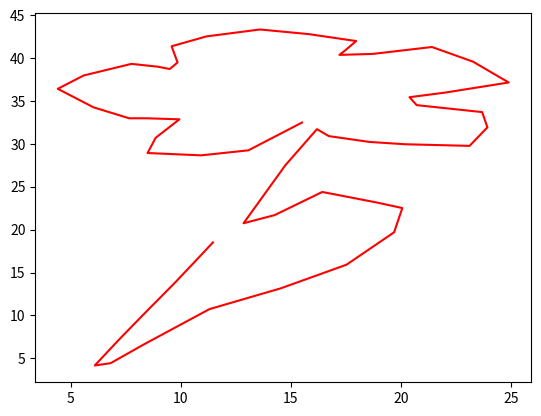

Python code for this plot:
import matplotlib.pyplot as plt

ts = [k / 27 for k in range(28)]
xs = [15.5, 12.5, 8, 10, 7, 4, 8, 10, 9.5, 14, 18, 17, 22, 25, 19, 24.5, 23, 17, 16, 12.5, 16.5, 21, 17, 11, 5.5, 7.5, 10, 12]
ys = [32.5, 28.5, 29, 33, 33, 37, 39.5, 38.5, 42, 43.5, 42, 40, 41.5, 37, 35, 33.5, 29.5, 30.5, 32, 19.5, 24.5, 22, 15, 10.5, 2.5, 8, 14.5, 20]

def eval_h(xs):
    h = [0]
    for i in range(1, len(xs)):
        h.append(xs[i] - xs[i - 1])

    return h

def eval_lambda(h):
    lambdas = [0]
    for i in range(1, len(h) - 1):
        lambdas.append(h[i] / (h[i] + h[i + 1]))
    
    return lambdas

def eval_pq(lambdas):
    p = [0]
    q = [0]
    for i in range(1, len(lambdas)):
        p.append(lambdas[i] * p[i - 1] + 2)
        q.append ((lambdas[i] - 1) / p[i])

    return p, q

def eval_u(lambdas, p):
    u = [0]
    for i in range(1, len(xs) - 1):
        f1 = (ys[i + 1] - ys[i]) / (xs[i + 1] - xs[i])
        f2 = (ys[i] - ys[i - 1]) / (xs[i] - xs[i - 1])
        d = 6 * ((f1 - f2) / (xs[i + 1] - xs[i - 1]))
        u.append((d - lambdas[i] * u[i - 1]) / p[i])
    
    return u

def eval_M(u, qs):
    M = [u[-1]]
    len_u = len(u)
    for i in range(1, len_u):
        M.append(u[len_u - i] + qs[len_u - i] * M[i - 1])

    M.append(0)
    M = M[::-1]
    return M

def eval_sk(h, M, x, xs, ys, k):
    return (
          (1/6) * M[k - 1] * (xs[k] - x)**3
        + (1/6) * M[k] * (x - xs[k - 1])**3
        + (ys[k - 1] - (1/6) * M[k - 1] * h[k] ** 2) * (xs[k] - x)
        + (ys[k] - (1/6) * M[k] * h[k] ** 2) * (x - xs[k - 1])
        ) / h[k]

def eval_s(x, y, p, q, lamb, h, xs):
    u = eval_u(lamb, p)
    M = eval_M(u, q)

    ys = []
    i = 1
    for xk in xs:
        if (xk > x[i]):
            i += 1
        else:
            ys.append(eval_sk(h, M, xk, x, y, i))

    return ys


lamb = eval_lambda(ts)
p, q = eval_pq(lamb)
h = eval_h(ts)

a = [k/100 for k in range(100)]
x_result = eval_s(ts, xs, p, q, lamb, h, a)
y_result = eval_s(ts, ys, p, q, lamb, h, a)

plt.plot(x_result, y_result, color='red')
plt.show()